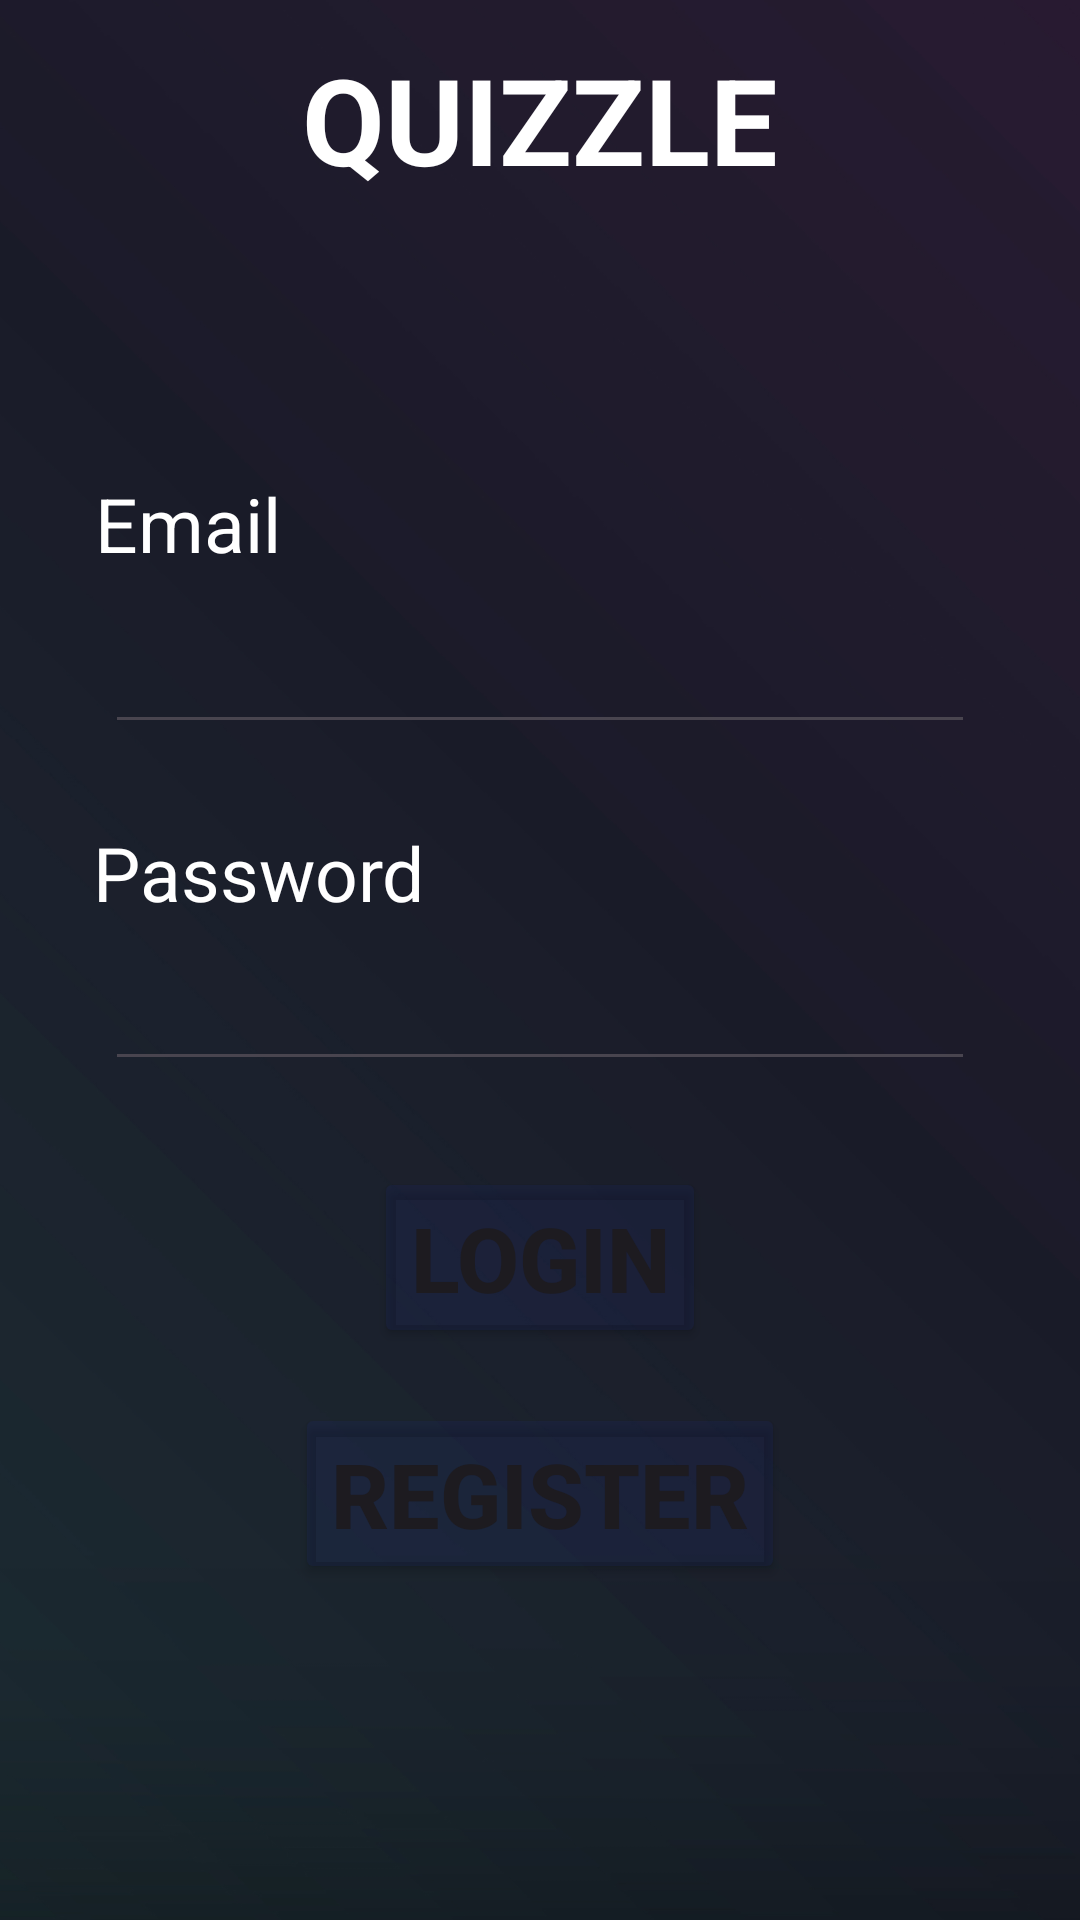

Reconstruct the res/layout file that produces this screen, plus the resources it refers to.
<!-- AndroidManifest.xml: application theme Theme.Quizzle -->
<!-- res/layout/landing_page.xml -->
<?xml version="1.0" encoding="utf-8"?>
<androidx.constraintlayout.widget.ConstraintLayout xmlns:android="http://schemas.android.com/apk/res/android"
    xmlns:app="http://schemas.android.com/apk/res-auto"
    xmlns:tools="http://schemas.android.com/tools"
    android:layout_width="match_parent"
    android:layout_height="match_parent"
    android:background="@drawable/bk_borderless"
    tools:context=".landing_page">

    <TextView
        android:id="@+id/txt_Appname"
        android:layout_width="wrap_content"
        android:layout_height="wrap_content"
        android:text="QUIZZLE"
        android:textColor="@color/white"
        android:textSize="40dp"
        android:textStyle="bold"
        app:layout_constraintBottom_toBottomOf="parent"
        app:layout_constraintEnd_toEndOf="parent"
        app:layout_constraintStart_toStartOf="parent"
        app:layout_constraintTop_toTopOf="parent"
        app:layout_constraintVertical_bias="0.022" />

    <Button
        android:id="@+id/btn_Login"
        android:layout_width="wrap_content"
        android:layout_height="wrap_content"
        android:backgroundTint="#1D1D2F9F"
        android:text="Login"
        android:textSize="30dp"
        android:textStyle="bold"
        app:layout_constraintBottom_toBottomOf="parent"
        app:layout_constraintEnd_toEndOf="parent"
        app:layout_constraintStart_toStartOf="parent"
        app:layout_constraintTop_toTopOf="parent"
        app:layout_constraintVertical_bias="0.671" />

    <Button
        android:id="@+id/btn_Register"
        android:layout_width="wrap_content"
        android:layout_height="wrap_content"
        android:backgroundTint="#1D1D2F9F"
        android:text="Register"
        android:textSize="30dp"
        android:textStyle="bold"
        app:layout_constraintBottom_toBottomOf="parent"
        app:layout_constraintEnd_toEndOf="parent"
        app:layout_constraintStart_toStartOf="parent"
        app:layout_constraintTop_toTopOf="parent"
        app:layout_constraintVertical_bias="0.807" />

    <TextView
        android:id="@+id/txt_Email"
        android:layout_width="wrap_content"
        android:layout_height="wrap_content"
        android:text="Email"
        android:textColor="@color/white"
        android:textSize="25dp"
        app:layout_constraintBottom_toBottomOf="parent"
        app:layout_constraintEnd_toEndOf="parent"
        app:layout_constraintHorizontal_bias="0.106"
        app:layout_constraintStart_toStartOf="parent"
        app:layout_constraintTop_toTopOf="parent"
        app:layout_constraintVertical_bias="0.26" />

    <TextView
        android:id="@+id/txt_Password"
        android:layout_width="wrap_content"
        android:layout_height="wrap_content"
        android:text="Password"
        android:textColor="@color/white"
        android:textSize="25dp"
        app:layout_constraintBottom_toBottomOf="parent"
        app:layout_constraintEnd_toEndOf="parent"
        app:layout_constraintHorizontal_bias="0.124"
        app:layout_constraintStart_toStartOf="parent"
        app:layout_constraintTop_toTopOf="parent"
        app:layout_constraintVertical_bias="0.452" />

    <EditText
        android:id="@+id/edit_Email"
        android:layout_width="match_parent"
        android:layout_marginStart="35dp"
        android:layout_marginEnd="35dp"
        android:layout_height="wrap_content"
        android:textColor="@color/white"
        app:layout_constraintBottom_toBottomOf="parent"
        app:layout_constraintEnd_toEndOf="parent"
        app:layout_constraintHorizontal_bias="0.193"
        app:layout_constraintStart_toStartOf="parent"
        app:layout_constraintTop_toTopOf="parent"
        app:layout_constraintVertical_bias="0.345" />

    <EditText
        android:id="@+id/edit_Password"
        android:layout_width="match_parent"
        android:layout_height="wrap_content"
        android:layout_marginStart="35dp"
        android:layout_marginEnd="35dp"
        android:textColor="@color/white"
        app:layout_constraintBottom_toBottomOf="parent"
        app:layout_constraintEnd_toEndOf="parent"
        app:layout_constraintHorizontal_bias="1.0"
        app:layout_constraintStart_toStartOf="parent"
        app:layout_constraintTop_toTopOf="parent"
        app:layout_constraintVertical_bias="0.533" />

</androidx.constraintlayout.widget.ConstraintLayout>
<!-- resources referenced by this layout -->
<resources>
  <!-- drawable bk_borderless: png bitmap (drawable, 165174 bytes) -->
  <style name="Theme.Quizzle" parent="Base.Theme.Quizzle" />
  <style name="Base.Theme.Quizzle" parent="Theme.Material3.DayNight.NoActionBar">
          
          
      </style>
  <!-- not gathered from this repository: default colours our renderer supplied (Android Studio template values) -->
  <color name="white">#FFFFFFFF</color>
</resources>
